Photos from the image-classification dataset "trunk" in the GitHub repository krishnaarjun/ropesi. Its 5 classes are: garb, hands, paper, rock, scissors.

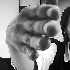
Label: paper

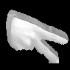
Label: scissors

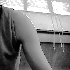
Label: garb

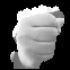
Label: rock

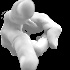
Label: hands

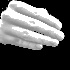
Label: paper
